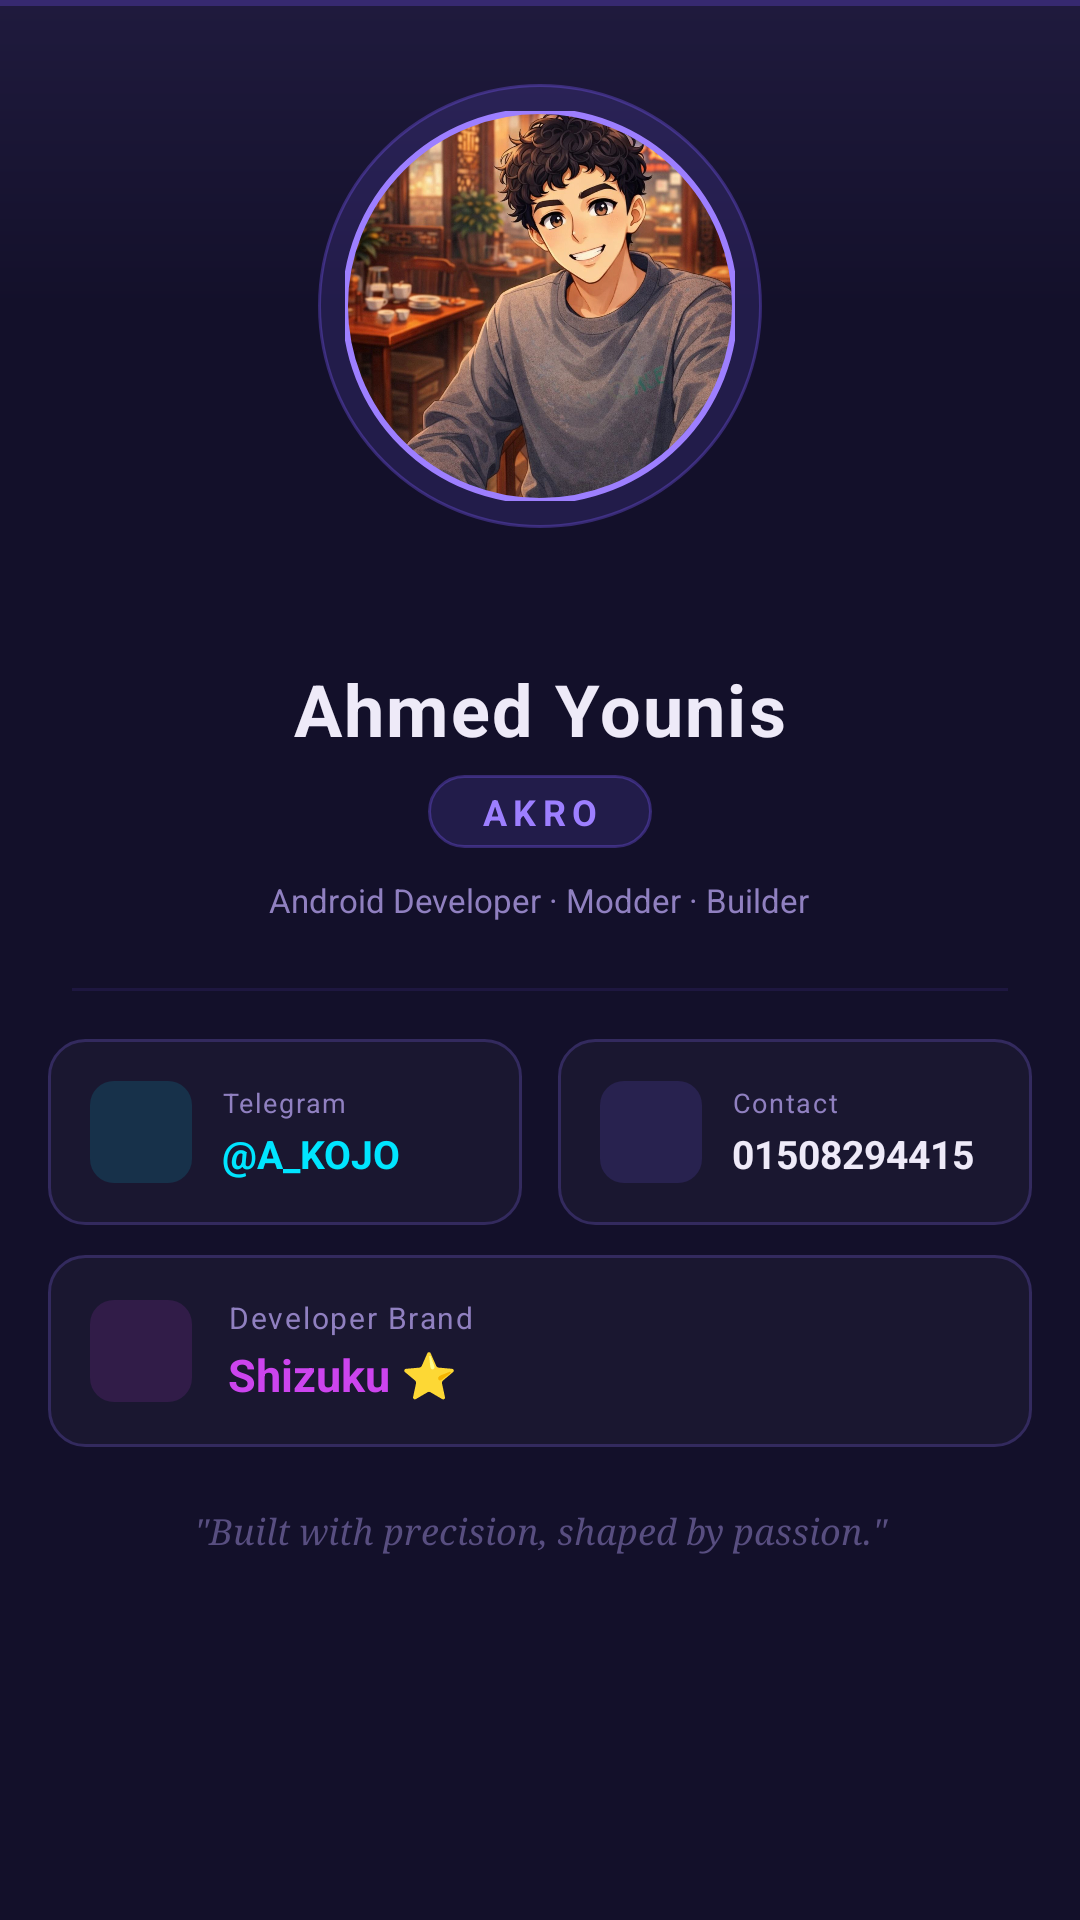

Layout XML and referenced resources for this Android screen:
<!-- AndroidManifest.xml: application theme AppTheme -->
<!-- res/layout/activity_developer_info.xml -->
<?xml version="1.0" encoding="utf-8"?>
<ScrollView xmlns:android="http://schemas.android.com/apk/res/android"
    xmlns:app="http://schemas.android.com/apk/res-auto"
    android:layout_width="match_parent"
    android:layout_height="match_parent"
    android:background="@color/leg_bg"
    android:fillViewport="true"
    app:layout_behavior="@string/appbar_scrolling_view_behavior">

    <LinearLayout
        android:layout_width="match_parent"
        android:layout_height="wrap_content"
        android:orientation="vertical"
        android:paddingBottom="40dp">

        
        <View
            android:layout_width="match_parent"
            android:layout_height="2dp"
            android:background="@color/leg_accent_border" />

        
        <FrameLayout
            android:layout_width="match_parent"
            android:layout_height="200dp"
            android:background="@drawable/dev_hero_bg"
            android:clipToPadding="false">

            
            <View
                android:layout_width="148dp"
                android:layout_height="148dp"
                android:layout_gravity="center"
                android:background="@drawable/dev_glow_circle" />

            
            <com.google.android.material.imageview.ShapeableImageView
                android:id="@+id/dev_logo"
                android:layout_width="130dp"
                android:layout_height="130dp"
                android:layout_gravity="center"
                android:scaleType="centerCrop"
                android:src="@drawable/dev_avatar"
                app:shapeAppearanceOverlay="@style/CircleImageView"
                app:strokeColor="@color/leg_accent_glow"
                app:strokeWidth="2dp" />

        </FrameLayout>

        
        <LinearLayout
            android:layout_width="match_parent"
            android:layout_height="wrap_content"
            android:orientation="vertical"
            android:gravity="center"
            android:paddingTop="18dp"
            android:paddingBottom="4dp"
            android:paddingStart="24dp"
            android:paddingEnd="24dp">

            <TextView
                android:layout_width="wrap_content"
                android:layout_height="wrap_content"
                android:text="Ahmed Younis"
                android:textColor="@color/leg_text_primary"
                android:textSize="24sp"
                android:textStyle="bold"
                android:letterSpacing="0.03" />

            <TextView
                android:layout_width="wrap_content"
                android:layout_height="wrap_content"
                android:layout_marginTop="6dp"
                android:text=" AKRO "
                android:textColor="@color/leg_accent_glow"
                android:textSize="12sp"
                android:textStyle="bold"
                android:letterSpacing="0.18"
                android:background="@drawable/dev_badge_bg"
                android:paddingStart="12dp"
                android:paddingEnd="12dp"
                android:paddingTop="4dp"
                android:paddingBottom="4dp" />

            <TextView
                android:layout_width="wrap_content"
                android:layout_height="wrap_content"
                android:layout_marginTop="10dp"
                android:text="Android Developer · Modder · Builder"
                android:textColor="@color/leg_text_secondary"
                android:textSize="11sp"
                android:gravity="center" />

        </LinearLayout>

        
        <View
            android:layout_width="match_parent"
            android:layout_height="1dp"
            android:background="@color/leg_divider"
            android:layout_marginTop="18dp"
            android:layout_marginStart="24dp"
            android:layout_marginEnd="24dp" />

        
        <LinearLayout
            android:layout_width="match_parent"
            android:layout_height="wrap_content"
            android:orientation="horizontal"
            android:paddingStart="16dp"
            android:paddingEnd="16dp"
            android:paddingTop="16dp"
            android:weightSum="2">

            
            <LinearLayout
                android:layout_width="0dp"
                android:layout_height="wrap_content"
                android:layout_weight="1"
                android:orientation="horizontal"
                android:background="@drawable/dev_info_card_bg"
                android:padding="14dp"
                android:layout_marginEnd="6dp"
                android:gravity="center_vertical">

                <ImageView
                    android:layout_width="34dp"
                    android:layout_height="34dp"
                    android:src="@drawable/ic_baseline_link_24"
                    android:tint="@color/leg_cyan"
                    android:background="@drawable/dev_icon_bg_cyan"
                    android:padding="8dp"
                    android:scaleType="fitCenter" />

                <LinearLayout
                    android:layout_width="0dp"
                    android:layout_height="wrap_content"
                    android:layout_weight="1"
                    android:orientation="vertical"
                    android:layout_marginStart="10dp">

                    <TextView
                        android:layout_width="wrap_content"
                        android:layout_height="wrap_content"
                        android:text="Telegram"
                        android:textColor="@color/leg_text_secondary"
                        android:textSize="9sp"
                        android:letterSpacing="0.06" />

                    <TextView
                        android:layout_width="wrap_content"
                        android:layout_height="wrap_content"
                        android:text="@A_KOJO"
                        android:textColor="@color/leg_cyan"
                        android:textSize="13sp"
                        android:textStyle="bold"
                        android:layout_marginTop="2dp" />

                </LinearLayout>

            </LinearLayout>

            
            <LinearLayout
                android:layout_width="0dp"
                android:layout_height="wrap_content"
                android:layout_weight="1"
                android:orientation="horizontal"
                android:background="@drawable/dev_info_card_bg"
                android:padding="14dp"
                android:layout_marginStart="6dp"
                android:gravity="center_vertical">

                <ImageView
                    android:layout_width="34dp"
                    android:layout_height="34dp"
                    android:src="@drawable/ic_outline_notifications_active_24"
                    android:tint="@color/leg_accent_glow"
                    android:background="@drawable/dev_icon_bg_accent"
                    android:padding="8dp"
                    android:scaleType="fitCenter" />

                <LinearLayout
                    android:layout_width="0dp"
                    android:layout_height="wrap_content"
                    android:layout_weight="1"
                    android:orientation="vertical"
                    android:layout_marginStart="10dp">

                    <TextView
                        android:layout_width="wrap_content"
                        android:layout_height="wrap_content"
                        android:text="Contact"
                        android:textColor="@color/leg_text_secondary"
                        android:textSize="9sp"
                        android:letterSpacing="0.06" />

                    <TextView
                        android:layout_width="wrap_content"
                        android:layout_height="wrap_content"
                        android:text="01508294415"
                        android:textColor="@color/leg_text_primary"
                        android:textSize="13sp"
                        android:textStyle="bold"
                        android:layout_marginTop="2dp" />

                </LinearLayout>

            </LinearLayout>

        </LinearLayout>

        
        <LinearLayout
            android:layout_width="match_parent"
            android:layout_height="wrap_content"
            android:orientation="horizontal"
            android:background="@drawable/dev_info_card_bg"
            android:padding="14dp"
            android:layout_marginTop="10dp"
            android:layout_marginStart="16dp"
            android:layout_marginEnd="16dp"
            android:gravity="center_vertical">

            <ImageView
                android:layout_width="34dp"
                android:layout_height="34dp"
                android:src="@drawable/ic_root_24dp"
                android:tint="@color/leg_magenta"
                android:background="@drawable/dev_icon_bg_magenta"
                android:padding="8dp"
                android:scaleType="fitCenter" />

            <LinearLayout
                android:layout_width="0dp"
                android:layout_height="wrap_content"
                android:layout_weight="1"
                android:orientation="vertical"
                android:layout_marginStart="12dp">

                <TextView
                    android:layout_width="wrap_content"
                    android:layout_height="wrap_content"
                    android:text="Developer Brand"
                    android:textColor="@color/leg_text_secondary"
                    android:textSize="10sp"
                    android:letterSpacing="0.06" />

                <TextView
                    android:layout_width="wrap_content"
                    android:layout_height="wrap_content"
                    android:text="Shizuku ⭐"
                    android:textColor="@color/leg_magenta"
                    android:textSize="15sp"
                    android:textStyle="bold"
                    android:layout_marginTop="2dp" />

            </LinearLayout>

        </LinearLayout>

        
        <TextView
            android:layout_width="match_parent"
            android:layout_height="wrap_content"
            android:layout_marginTop="20dp"
            android:layout_marginStart="28dp"
            android:layout_marginEnd="28dp"
            android:text="&quot;Built with precision, shaped by passion.&quot;"
            android:textColor="@color/leg_text_muted"
            android:textSize="12sp"
            android:gravity="center"
            android:fontFamily="serif"
            android:textStyle="italic" />

    </LinearLayout>

</ScrollView>
<!-- resources referenced by this layout -->
<resources>
  <color name="leg_accent_border">#557C5CFC</color>
  <color name="leg_accent_glow">#9D7FFF</color>
  <color name="leg_bg">#13102A</color>
  <color name="leg_cyan">#00E5FF</color>
  <color name="leg_divider">#1A7C5CFC</color>
  <color name="leg_magenta">#CC44EE</color>
  <color name="leg_text_muted">#584E80</color>
  <color name="leg_text_primary">#EEEAF8</color>
  <color name="leg_text_secondary">#9080C0</color>
  <!-- drawable dev_badge_bg (drawable) -->
  <?xml version="1.0" encoding="utf-8"?>
  <shape xmlns:android="http://schemas.android.com/apk/res/android"
      android:shape="rectangle">
      <corners android:radius="20dp" />
      <solid android:color="#267C5CFC" />
      <stroke
          android:width="1dp"
          android:color="#557C5CFC" />
  </shape>
  <!-- drawable dev_glow_circle (drawable) -->
  <?xml version="1.0" encoding="utf-8"?>
  <shape xmlns:android="http://schemas.android.com/apk/res/android"
      android:shape="oval">
      <solid android:color="#267C5CFC" />
      <stroke
          android:width="1dp"
          android:color="#557C5CFC" />
  </shape>
  <!-- drawable dev_hero_bg (drawable) -->
  <?xml version="1.0" encoding="utf-8"?>
  <shape xmlns:android="http://schemas.android.com/apk/res/android">
      <gradient
          android:startColor="#1F1A3D"
          android:centerColor="#13102A"
          android:endColor="#13102A"
          android:angle="270" />
  </shape>
  <!-- drawable dev_icon_bg_accent (drawable) -->
  <?xml version="1.0" encoding="utf-8"?>
  <shape xmlns:android="http://schemas.android.com/apk/res/android"
      android:shape="rectangle">
      <corners android:radius="8dp" />
      <solid android:color="#267C5CFC" />
  </shape>
  <!-- drawable dev_icon_bg_cyan (drawable) -->
  <?xml version="1.0" encoding="utf-8"?>
  <shape xmlns:android="http://schemas.android.com/apk/res/android"
      android:shape="rectangle">
      <corners android:radius="8dp" />
      <solid android:color="#2000E5FF" />
  </shape>
  <!-- drawable dev_icon_bg_magenta (drawable) -->
  <?xml version="1.0" encoding="utf-8"?>
  <shape xmlns:android="http://schemas.android.com/apk/res/android"
      android:shape="rectangle">
      <corners android:radius="8dp" />
      <solid android:color="#20CC44EE" />
  </shape>
  <!-- drawable dev_info_card_bg (drawable) -->
  <?xml version="1.0" encoding="utf-8"?>
  <shape xmlns:android="http://schemas.android.com/apk/res/android"
      android:shape="rectangle">
      <corners android:radius="12dp" />
      <solid android:color="#1A1730" />
      <stroke
          android:width="1dp"
          android:color="#332A5E" />
  </shape>
  <style name="CircleImageView" parent="">
          <item name="cornerFamily">rounded</item>
          <item name="cornerSize">50%</item>
      </style>
  <style name="AppTheme" parent="Theme.Light" />
  <style name="Theme.Light" parent="Base.AppTheme.Light" />
  <color name="leg_nav_bg">#13102A</color>
  <color name="leg_surface">#1A1730</color>
  <color name="leg_card">#201C3A</color>
  <color name="leg_accent">#7C5CFC</color>
  <color name="leg_accent_soft">#267C5CFC</color>
  <style name="Card.Light" />
  <style name="LegendaryWindowAnimation" parent="@android:style/Animation.Activity">
          <item name="android:activityOpenEnterAnimation">@anim/slide_in_right</item>
          <item name="android:activityOpenExitAnimation">@anim/slide_out_left</item>
          <item name="android:activityCloseEnterAnimation">@anim/slide_in_left</item>
          <item name="android:activityCloseExitAnimation">@anim/slide_out_right</item>
      </style>
</resources>
